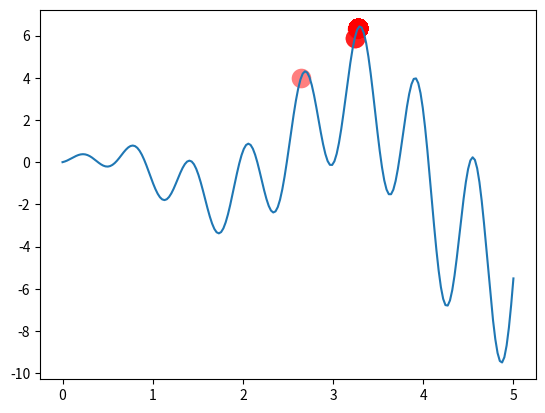

This figure's Python source:
import numpy as np
import matplotlib.pyplot as plt

DNA_SIZE = 10            # DNA length
POP_SIZE = 100           # population size
CROSS_RATE = 0.8         # mating probability (DNA crossover)
MUTATION_RATE = 0.003    # mutation probability
N_GENERATIONS = 200
X_BOUND = [0, 5]         # x upper and lower bounds


def F(x):
    return np.sin(10*x)*x + np.cos(2*x)*x     # to find the maximum of this function


# find non-zero fitness for selection
def get_fitness(pred):
    return pred + 1e-3 - np.min(pred)


# convert binary DNA to decimal and normalize it to a range(0, 5)
def translateDNA(pop):
    return pop.dot(2 ** np.arange(DNA_SIZE)[::-1]) / float(2**DNA_SIZE-1) * X_BOUND[1]


def select(pop, fitness):    # nature selection wrt pop's fitness
    idx = np.random.choice(np.arange(POP_SIZE), size=POP_SIZE, replace=True,
                           p=fitness/fitness.sum())
    return pop[idx]


def crossover(parent, pop):     # mating process (genes crossover)
    if np.random.rand() < CROSS_RATE:
        i_ = np.random.randint(0, POP_SIZE, size=1)                             # select another individual from pop
        cross_points = np.random.randint(0, 2, size=DNA_SIZE).astype(np.bool)   # choose crossover points
        parent[cross_points] = pop[i_, cross_points]                            # mating and produce one child
    return parent


def mutate(child):
    for point in range(DNA_SIZE):
        if np.random.rand() < MUTATION_RATE:
            child[point] = 1 if child[point] == 0 else 0
    return child


pop = np.random.randint(0, 2, (1, DNA_SIZE)).repeat(POP_SIZE, axis=0)  # initialize the pop DNA

plt.ion()       # something about plotting
x = np.linspace(*X_BOUND, 200)
plt.plot(x, F(x))

for _ in range(N_GENERATIONS):
    F_values = F(translateDNA(pop))    # compute function value by extracting DNA

    # something about plotting
    if 'sca' in globals(): sca.remove()
    sca = plt.scatter(translateDNA(pop), F_values, s=200, lw=0, c='red', alpha=0.5); plt.pause(0.05)

    # GA part (evolution)
    fitness = get_fitness(F_values)
    print("Most fitted DNA: ", pop[np.argmax(fitness), :])
    pop = select(pop, fitness)
    pop_copy = pop.copy()
    for parent in pop:
        child = crossover(parent, pop_copy)
        child = mutate(child)
        parent[:] = child       # parent is replaced by its child

plt.ioff();
plt.show()